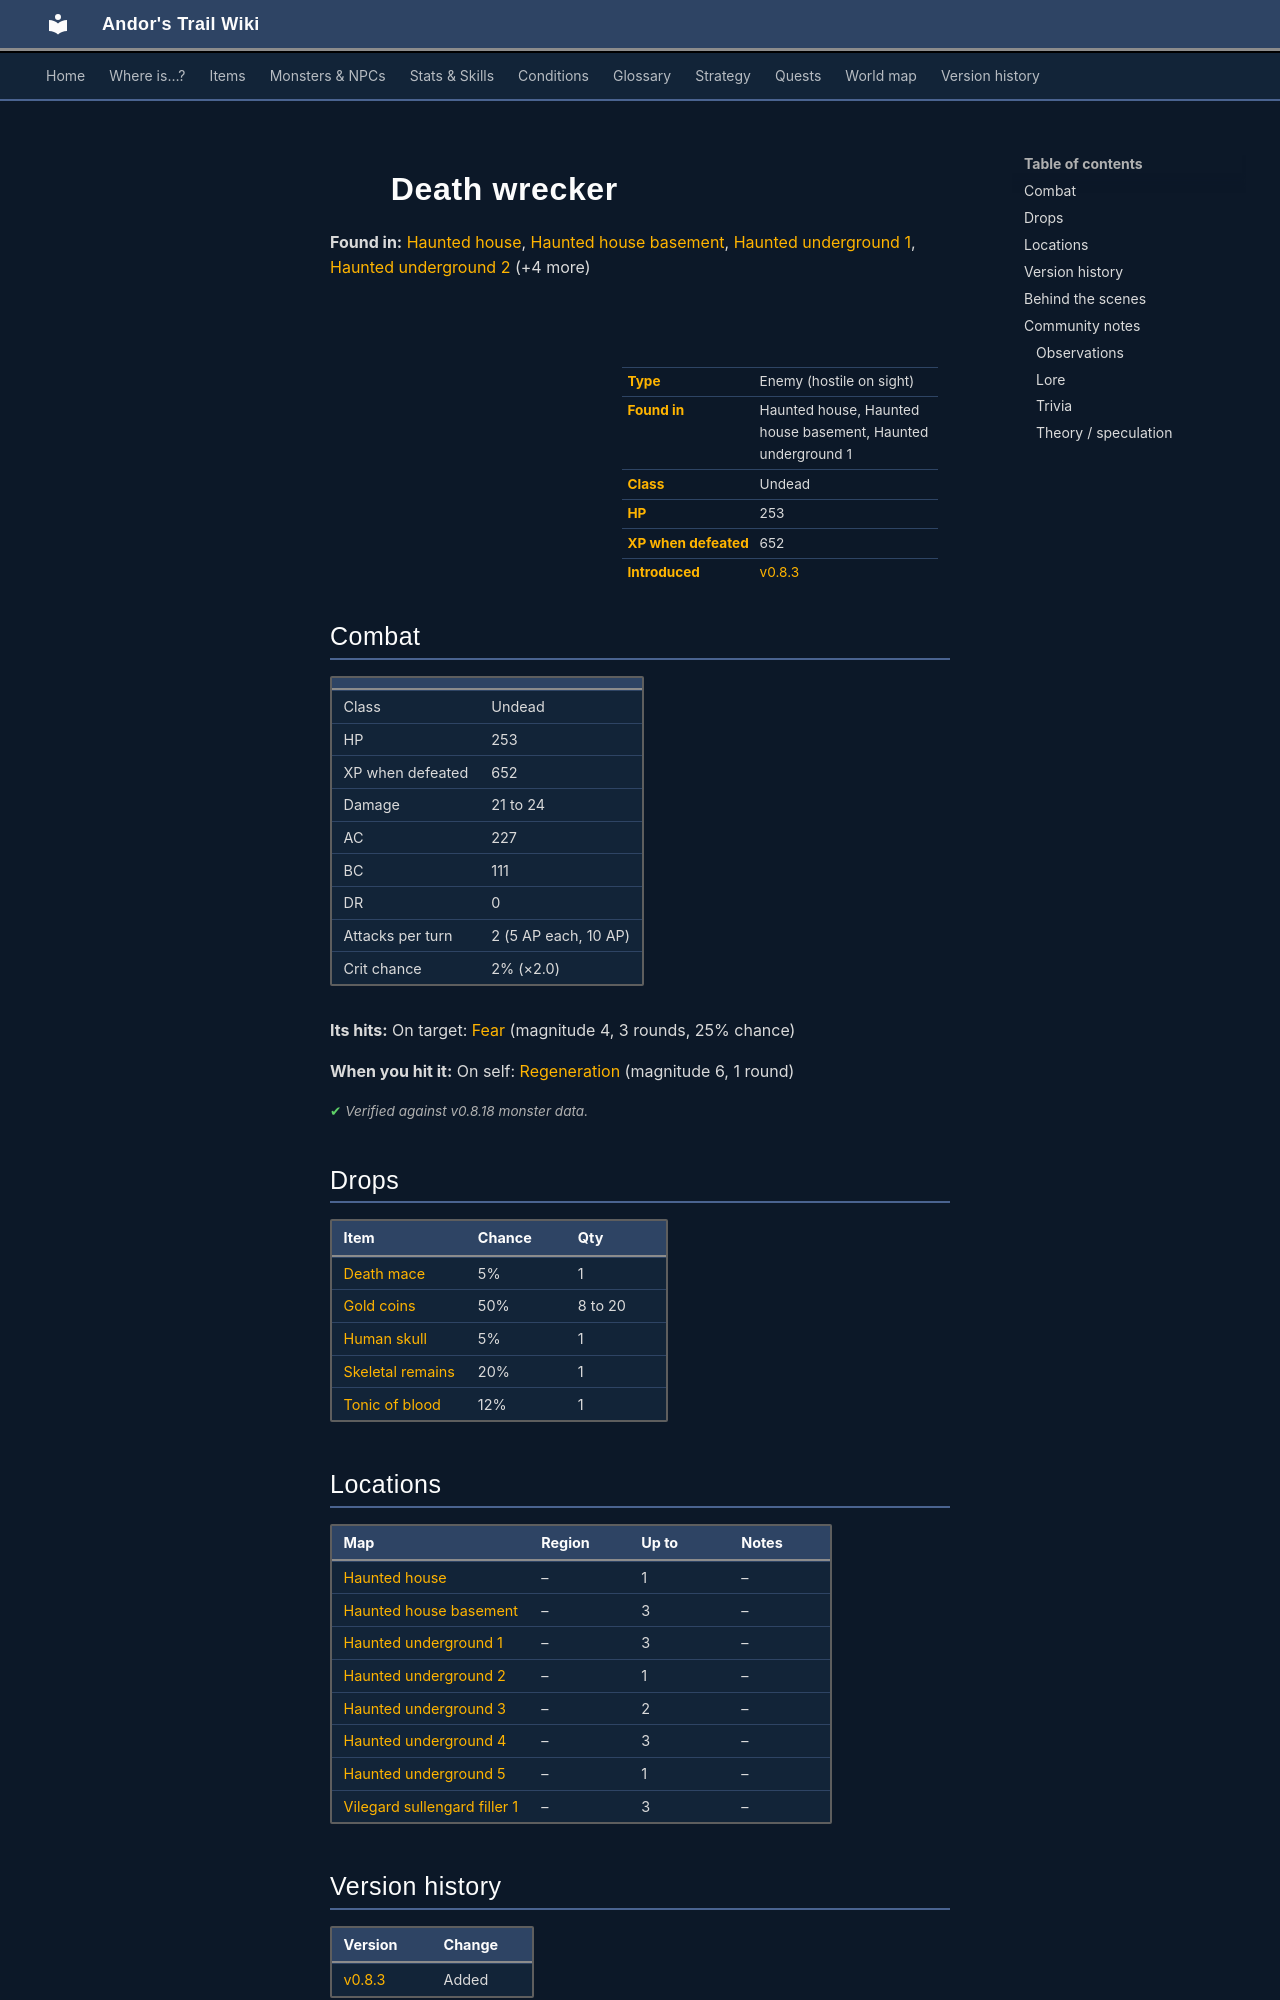

repository: asdfghjkl628/Andor-s-Trail-Wikiiii · page: monsters/death_wrecker/index.html · generator: mkdocs

---
description: "Death wrecker is an enemy in Andor's Trail (undead) with 253 HP, worth 652 XP, found in Haunted house, Haunted house basement, Haunted underground 1. Drops: Death mace, Gold coins, Human skull, Skeletal remains."
---

# ![](../assets/icons/monsters/monsters_tometik8_57.png){ .sprite } Death wrecker

**Found in:** [Haunted house](../maps/haunted_house.md), [Haunted house basement](../maps/haunted_house_basement.md), [Haunted underground 1](../maps/haunted_underground_1.md), [Haunted underground 2](../maps/haunted_underground_2.md) (+4 more)

<div class="infobox" markdown>

<p class="ib-img"><img class="sprite" src="../../assets/icons/monsters/monsters_tometik8_57.png" alt=""></p>

| | |
|---|---|
| **Type** | Enemy (hostile on sight) |
| **Found in** | Haunted house, Haunted house basement, Haunted underground 1 |
| **Class** | Undead |
| **HP** | 253 |
| **XP when defeated** | 652 |
| **Introduced** | [v0.8.3](../versions/0.8.3.md) |

</div>

## Combat

| | |
|---|---|
| Class | Undead |
| HP | 253 |
| XP when defeated | 652 |
| Damage | 21 to 24 |
| AC | 227 |
| BC | 111 |
| DR | 0 |
| Attacks per turn | 2 (5 AP each, 10 AP) |
| Crit chance | 2% (×2.0) |

**Its hits:** On target: [Fear](../conditions/fear.md) (magnitude 4, 3 rounds, 25% chance)

**When you hit it:** On self: [Regeneration](../conditions/regen2.md) (magnitude 6, 1 round)


<p class="verified">Verified against v0.8.18 monster data.</p>

## Drops

| Item | Chance | Qty |
|---|---|---|
| [Death mace](../items/death_mace.md) | 5% | 1 |
| [Gold coins](../items/gold.md) | 50% | 8 to 20 |
| [Human skull](../items/human_skull.md) | 5% | 1 |
| [Skeletal remains](../items/skeletal_remains.md) | 20% | 1 |
| [Tonic of blood](../items/tonic_of_blood.md) | 12% | 1 |

## Locations

| Map | Region | Up to | Notes |
|---|---|---|---|
| [Haunted house](../maps/haunted_house.md) | – | 1 | – |
| [Haunted house basement](../maps/haunted_house_basement.md) | – | 3 | – |
| [Haunted underground 1](../maps/haunted_underground_1.md) | – | 3 | – |
| [Haunted underground 2](../maps/haunted_underground_2.md) | – | 1 | – |
| [Haunted underground 3](../maps/haunted_underground_3.md) | – | 2 | – |
| [Haunted underground 4](../maps/haunted_underground_4.md) | – | 3 | – |
| [Haunted underground 5](../maps/haunted_underground_5.md) | – | 1 | – |
| [Vilegard sullengard filler 1](../maps/vilegard_sullengard_filler1.md) | – | 3 | – |


## Version history

| Version | Change |
|---|---|
| [v0.8.3](../versions/0.8.3.md) | Added |

<p class="verified">Verified against v0.8.18 and every earlier release back to v0.7.0 (game data compared release by release).</p>


## Behind the scenes

*How the game data handles this character. Not needed for playing.*

??? info "How the XP value is calculated"

    The game computes each enemy's experience value when it loads the data (`MonsterTypeParser.java`):

    XP = ⌈(attacks per turn × attack chance × average damage × (1 + critical skill × critical multiplier) × 3 + HP × (1 + block chance) + 9 × damage resistance) × 0.7⌉

    Percentages are used as fractions (e.g. 60% = 0.6). Enemies whose attacks inflict a condition are worth 50 XP more. The More Exp skill adds a percentage on top.

??? info "Technical information"

    | | |
    |---|---|
    | Entry ID | `death_wrecker` |
    | Type (wiki) | Enemy |
    | Spawn group | `death_wrecker` |
    | Loot table | `death_wrecker_dl` |
    | Conversation | – |
    | Faction | – |
    | Movement | – |
    | Icon | `monsters_tometik8:57` |
    | Defined in | `res/raw/monsterlist_haunted_forest.json` |

    Raw data:

    ```json
    {
     "id": "death_wrecker",
     "name": "Death wrecker",
     "iconID": "monsters_tometik8:57",
     "maxHP": 253,
     "moveCost": 5,
     "monsterClass": "undead",
     "attackDamage": {
      "min": 21,
      "max": 24
     },
     "droplistID": "death_wrecker_dl",
     "attackCost": 5,
     "attackChance": 227,
     "criticalSkill": 3,
     "criticalMultiplier": 2.0,
     "blockChance": 111,
     "hitEffect": {
      "conditionsTarget": [
       {
        "condition": "fear",
        "magnitude": 4,
        "duration": 3,
        "chance": "25"
       }
      ]
     },
     "hitReceivedEffect": {
      "conditionsSource": [
       {
        "condition": "regen2",
        "magnitude": 6,
        "duration": 1,
        "chance": "100"
       }
      ]
     }
    }
    ```
